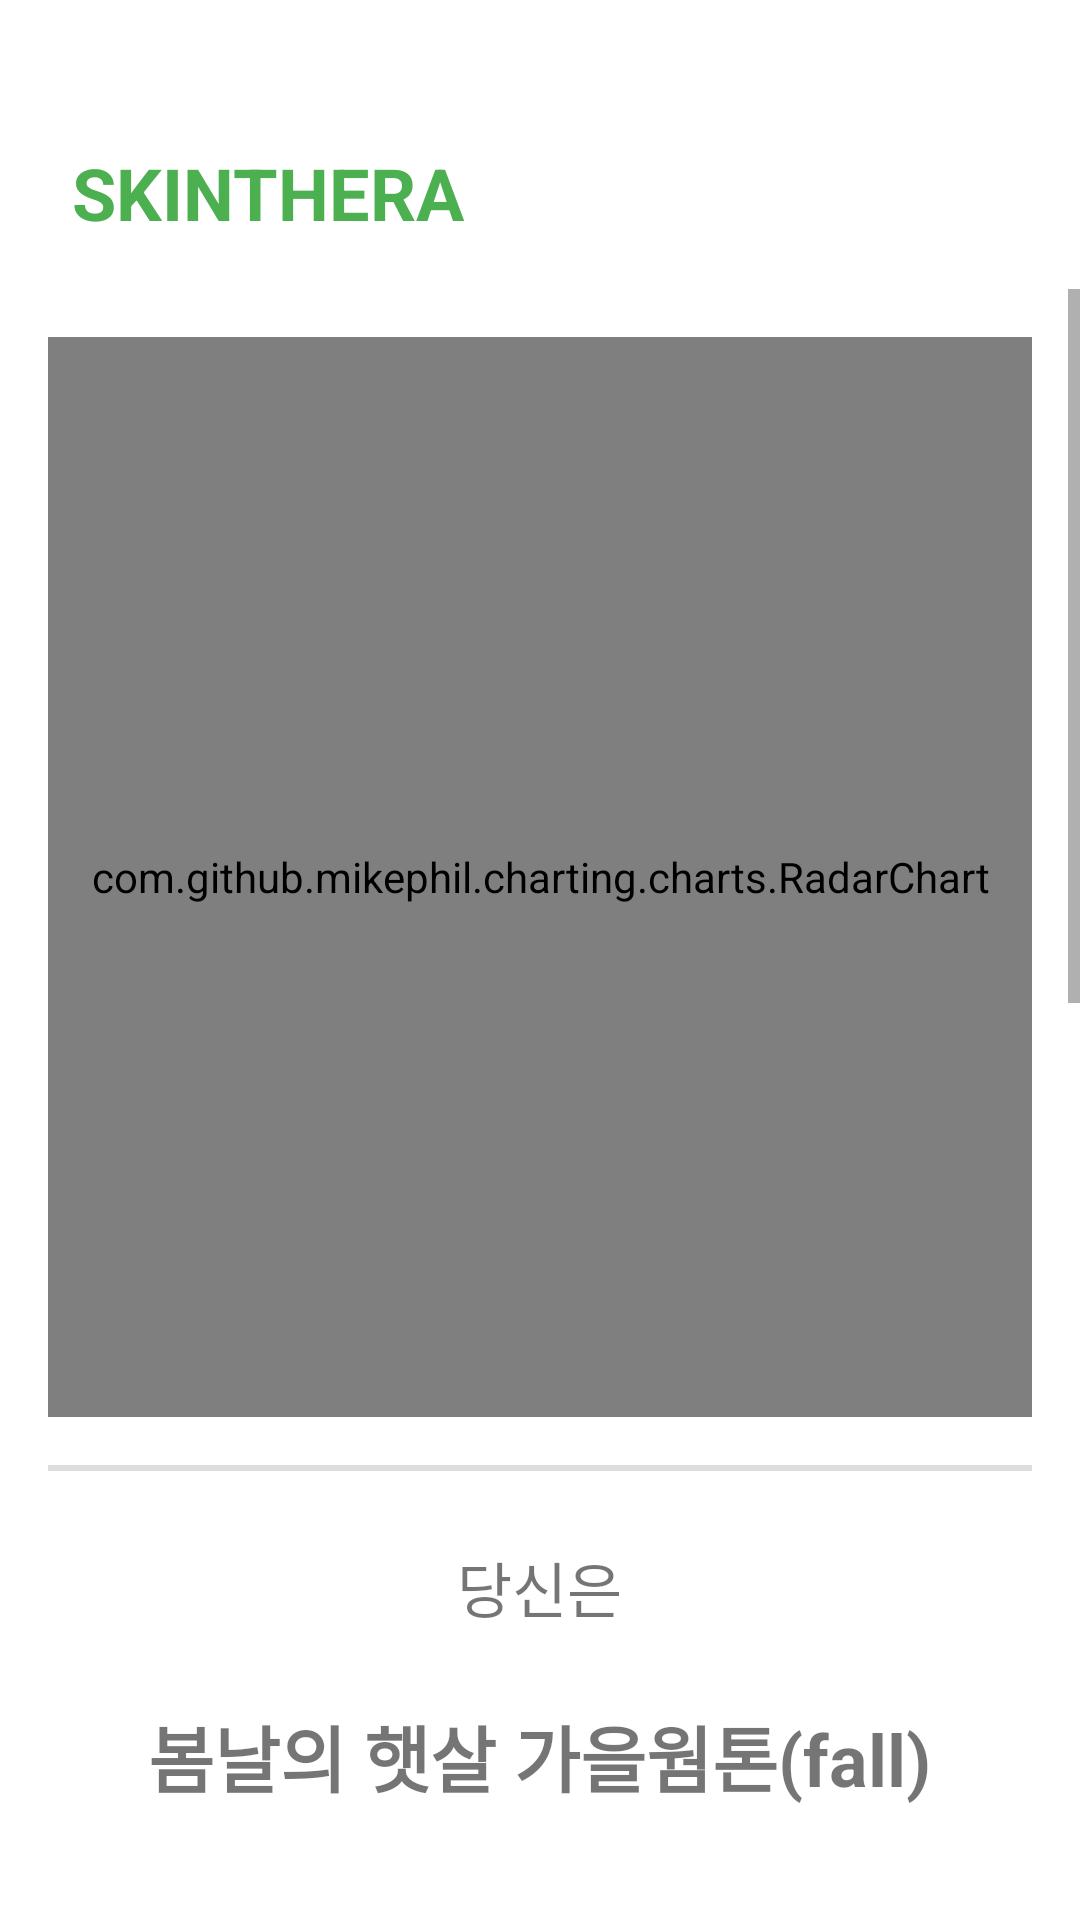

This screen was rendered from an Android layout file. Write that file and the resources it references.
<!-- AndroidManifest.xml: application theme Theme.Buildup -->
<!-- res/layout/activity_result.xml -->
<androidx.constraintlayout.widget.ConstraintLayout xmlns:android="http://schemas.android.com/apk/res/android"
    xmlns:app="http://schemas.android.com/apk/res-auto"
    android:layout_width="match_parent"
    android:layout_height="match_parent"
    android:background="@color/white">

    
    <TextView
        android:id="@+id/textViewUserName"
        android:layout_width="wrap_content"
        android:layout_height="wrap_content"
        android:layout_marginStart="24dp"
        android:layout_marginTop="48dp"
        android:text="SKINTHERA"
        android:textColor="#4CAF50"
        android:textSize="24sp"
        android:textStyle="bold"
        app:layout_constraintStart_toStartOf="parent"
        app:layout_constraintTop_toTopOf="parent" />

    
    <ScrollView
        android:id="@+id/scrollViewContent"
        android:layout_width="0dp"
        android:layout_height="0dp"
        android:layout_marginTop="16dp"
        android:fillViewport="true"
        app:layout_constraintBottom_toBottomOf="parent"
        app:layout_constraintEnd_toEndOf="parent"
        app:layout_constraintStart_toStartOf="parent"
        app:layout_constraintTop_toBottomOf="@id/textViewUserName">

        <LinearLayout
            android:layout_width="match_parent"
            android:layout_height="wrap_content"
            android:orientation="vertical"
            android:padding="16dp">

            

            <com.github.mikephil.charting.charts.RadarChart
                android:id="@+id/radarChart"
                android:layout_width="match_parent"
                android:layout_height="360dp" />

            <View
                android:layout_width="match_parent"
                android:layout_height="2dp"
                android:layout_marginTop="16dp"
                android:background="#DDDDDD"
                app:layout_constraintTop_toBottomOf="@+id/textView6" />

            <TextView
                android:id="@+id/textView7"
                android:layout_width="wrap_content"
                android:layout_height="wrap_content"
                android:layout_gravity="center_horizontal"
                android:layout_marginTop="24dp"
                android:text="당신은"
                android:textSize="20sp" />

            <TextView
                android:id="@+id/textViewTon"
                android:layout_width="wrap_content"
                android:layout_height="wrap_content"
                android:layout_gravity="center_horizontal"
                android:layout_marginTop="24dp"
                android:text="봄날의 햇살 가을웜톤(fall)"
                android:textSize="24sp"
                android:textStyle="bold" />

            <LinearLayout
                android:id="@+id/layoutSkinTypeDesc"
                android:layout_width="match_parent"
                android:layout_height="140dp"
                android:layout_marginTop="48dp"
                android:background="@drawable/rounded_shadow_background"
                android:orientation="vertical"
                android:padding="16dp">
                <TextView
                    android:id="@+id/textViewSkinTypeTitle"
                    android:layout_width="wrap_content"
                    android:layout_height="wrap_content"
                    android:text="피부 타입"
                    android:textColor="#333333"
                    android:textSize="20sp"
                    android:textStyle="bold" />
                <TextView
                    android:id="@+id/textViewSkinTypeContent"
                    android:layout_width="wrap_content"
                    android:layout_height="wrap_content"
                    android:layout_marginTop="10dp"
                    android:text="피부 타입 설명"
                    android:textColor="#333333"
                    android:textSize="20sp"/>

            </LinearLayout>

            <LinearLayout
                android:id="@+id/layoutRecommend"
                android:layout_width="match_parent"
                android:layout_height="140dp"
                android:layout_marginTop="48dp"
                android:background="@drawable/rounded_shadow_background"
                android:orientation="horizontal"
                android:padding="16dp">
                <LinearLayout
                    android:layout_width="0dp"
                    android:layout_height="match_parent"
                    android:layout_weight="1"
                    android:orientation="vertical">

                    <TextView
                        android:id="@+id/textViewRecommendTitle"
                        android:layout_width="wrap_content"
                        android:layout_height="wrap_content"
                        android:layout_marginTop="20dp"
                        android:text="제품 추천"
                        android:textColor="#333333"
                        android:textSize="20sp"
                        android:textStyle="bold" />

                    <TextView
                        android:id="@+id/textViewRecommendContent"
                        android:layout_width="wrap_content"
                        android:layout_height="wrap_content"
                        android:layout_marginTop="8dp"
                        android:text="현재 퍼스널 컬러"
                        android:textColor="#666666"
                        android:textSize="18sp" />
                </LinearLayout>

                <Button
                    android:id="@+id/buttonCosmic"
                    android:layout_width="110dp"
                    android:layout_height="match_parent"
                    android:layout_marginStart="12dp"
                    android:background="@drawable/rounded_shadow_background"
                    android:textSize="24dp"
                    android:textColor="@color/skinthera"
                    android:text="추천" />

            </LinearLayout>

            <LinearLayout
                android:id="@+id/layoutAI"
                android:layout_width="match_parent"
                android:layout_height="140dp"
                android:layout_marginTop="48dp"
                android:background="@drawable/rounded_shadow_background"
                android:orientation="horizontal"
                android:padding="16dp">

                <LinearLayout
                    android:layout_width="0dp"
                    android:layout_height="match_parent"
                    android:layout_weight="1"
                    android:orientation="vertical">

                    <TextView
                        android:id="@+id/textViewAITitle"
                        android:layout_width="wrap_content"
                        android:layout_height="wrap_content"
                        android:text="AI가 현재 대기중입니다."
                        android:textColor="#333333"
                        android:textSize="20sp"
                        android:textStyle="bold" />

                    <TextView
                        android:id="@+id/textViewAIContent"
                        android:layout_width="wrap_content"
                        android:layout_height="wrap_content"
                        android:layout_marginTop="8dp"
                        android:text="AI 버튼을 눌러서 조언을 받아보세요."
                        android:textColor="#666666"
                        android:textSize="18sp" />
                </LinearLayout>

                <Button
                    android:id="@+id/buttonAI"
                    android:layout_width="110dp"
                    android:layout_height="match_parent"
                    android:layout_marginStart="12dp"
                    android:background="@drawable/rounded_shadow_background"
                    android:textSize="24dp"
                    android:textColor="@color/skinthera"
                    android:text="AI" />


            </LinearLayout>


            <Button
                android:id="@+id/btnToMain"
                android:layout_width="match_parent"
                android:layout_height="60dp"
                android:layout_marginTop="48dp"
                android:layout_marginBottom="48dp"
                android:background="@drawable/rounded_shadow_background_white"
                android:text="돌아가기"
                android:textColor="@color/skinthera"
                android:textSize="24dp" />

        </LinearLayout>
    </ScrollView>

</androidx.constraintlayout.widget.ConstraintLayout>
<!-- resources referenced by this layout -->
<resources>
  <color name="skinthera">#FF4CAF50</color>
  <color name="white">#FFFFFFFF</color>
  <!-- drawable rounded_shadow_background (drawable) -->
  <layer-list xmlns:android="http://schemas.android.com/apk/res/android">
      
      <item>
          <shape>
              <corners android:radius="16dp" /> 
              <solid android:color="#11000000" /> 
          </shape>
      </item>
  
      
      <item android:top="2dp" android:left="2dp" android:right="2dp" android:bottom="2dp">
          <shape>
              <corners android:radius="16dp" /> 
              <solid android:color="#FFFFFF" /> 
          </shape>
      </item>
  </layer-list>
  <!-- drawable rounded_shadow_background_white (drawable) -->
  <layer-list xmlns:android="http://schemas.android.com/apk/res/android">
  
  
  
  
  
  
  
  
      
      <item android:top="0dp" android:left="0dp" android:right="0dp" android:bottom="0dp">
          <shape>
              <corners android:radius="8dp" /> 
              <stroke android:width="1dp"  android:color="#CCCCCC" />
              <solid android:color="#FFFFFF" /> 
          </shape>
      </item>
  </layer-list>
  <style name="Theme.Buildup" parent="Base.Theme.Buildup" />
  <style name="Base.Theme.Buildup" parent="Theme.AppCompat.DayNight.NoActionBar">
          
          
      </style>
</resources>
